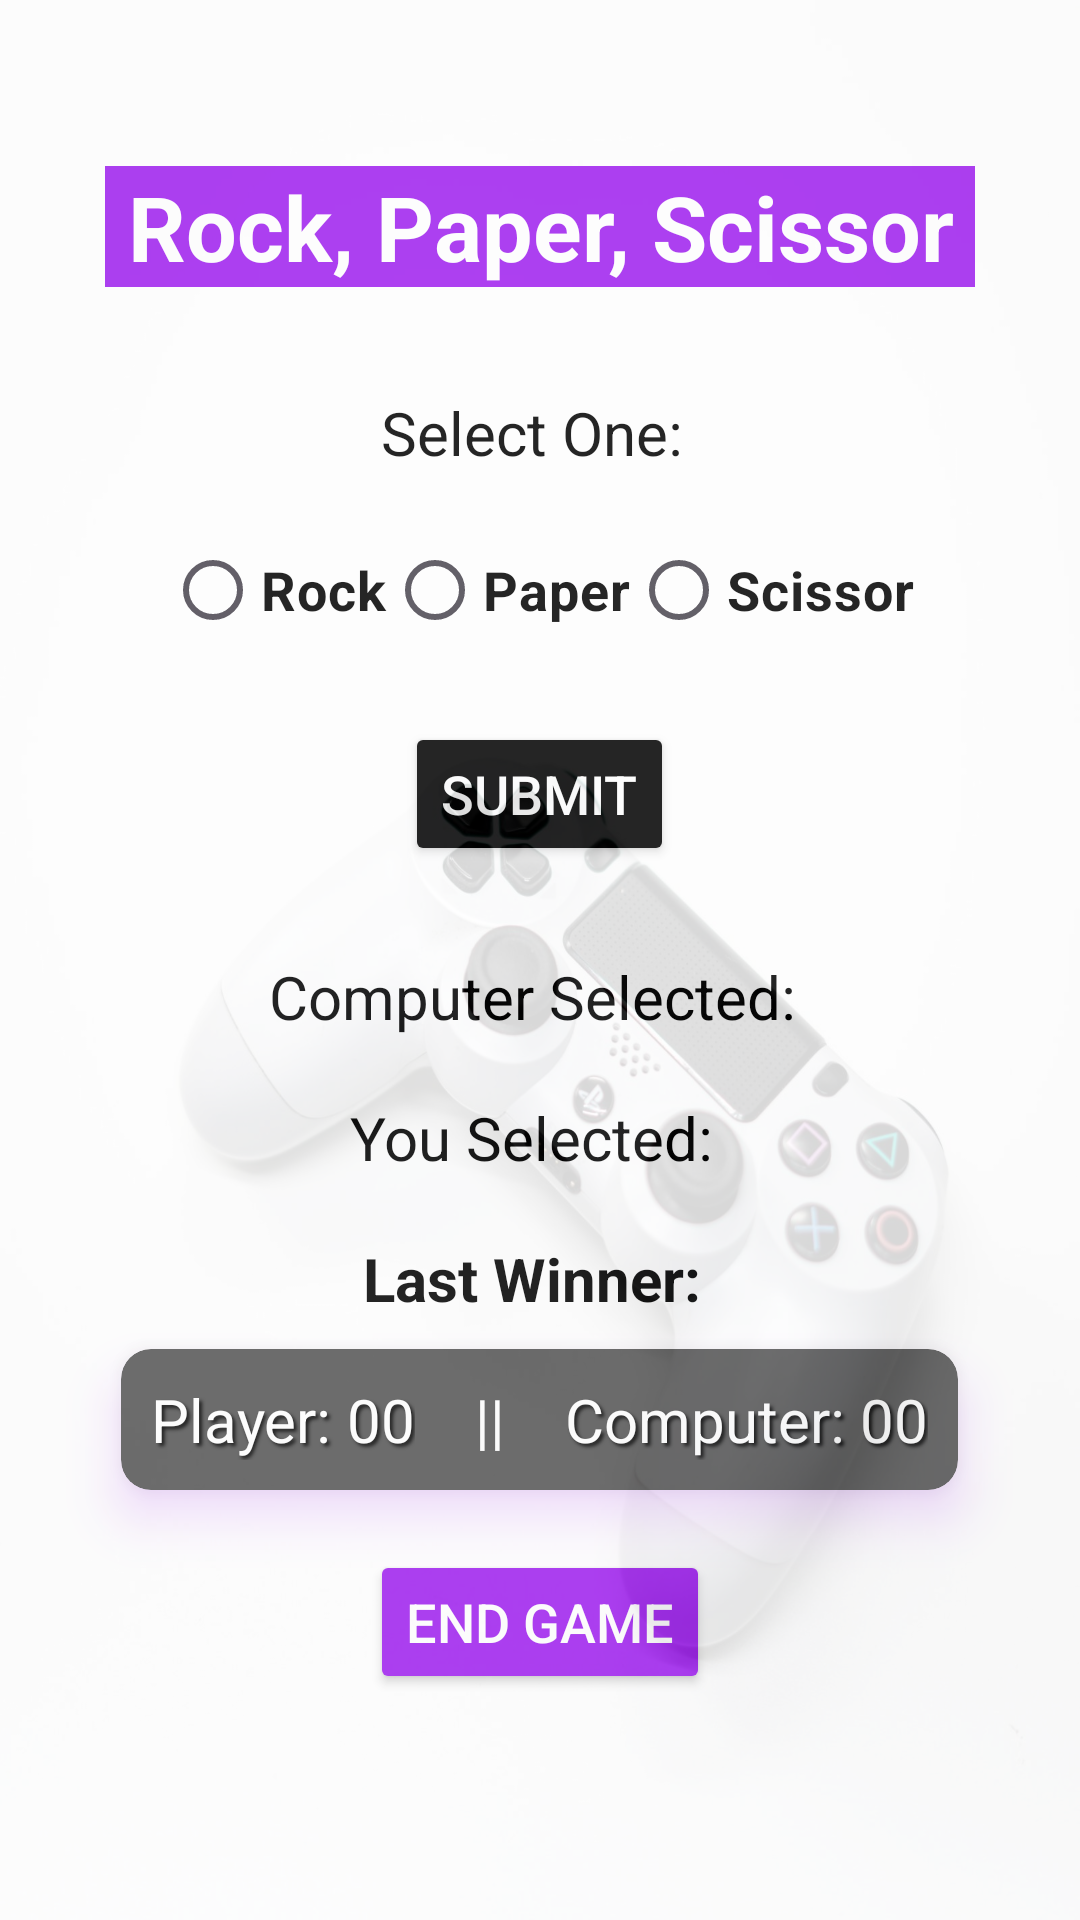

Android layout source for this screen:
<!-- AndroidManifest.xml: application theme Theme.DailyFusion -->
<!-- res/layout/rock_paper_scissor.xml -->
<?xml version="1.0" encoding="utf-8"?>
<LinearLayout xmlns:android="http://schemas.android.com/apk/res/android"
    xmlns:app="http://schemas.android.com/apk/res-auto"
    android:layout_width="match_parent"
    android:layout_height="match_parent"
    android:background="@drawable/game"
    android:gravity="center_horizontal"
    android:orientation="vertical">

    <LinearLayout
        android:layout_width="match_parent"
        android:layout_height="match_parent"
        android:alpha="0.85"
        android:background="@color/white"
        android:gravity="center"
        android:orientation="vertical">

        <LinearLayout
            android:layout_width="match_parent"
            android:layout_height="wrap_content"
            android:layout_margin="16sp"
            android:gravity="center"
            android:orientation="vertical">

            <TextView
                android:id="@+id/welcome"
                android:layout_width="wrap_content"
                android:layout_height="wrap_content"
                android:layout_marginBottom="20dp"
                android:background="@color/purple"
                android:text=" Rock, Paper, Scissor "
                android:textAlignment="center"
                android:textColor="@color/white"
                android:textSize="30dp"
                android:textStyle="bold" />

            <TextView
                android:id="@+id/selectOne"
                android:layout_width="wrap_content"
                android:layout_height="wrap_content"
                android:layout_margin="15dp"
                android:text="Select One: "
                android:textColor="@color/black"
                android:textSize="20dp" />

            <RadioGroup
                android:id="@+id/radioGroup"
                android:layout_width="wrap_content"
                android:layout_height="wrap_content"
                android:orientation="horizontal">

                <RadioButton
                    android:id="@+id/rock"
                    android:layout_width="wrap_content"
                    android:layout_height="wrap_content"
                    android:text="Rock"
                    android:textColor="@color/black"
                    android:textSize="18dp"
                    android:textStyle="bold" />

                <RadioButton
                    android:id="@+id/paper"
                    android:layout_width="wrap_content"
                    android:layout_height="wrap_content"
                    android:text="Paper"
                    android:textColor="@color/black"
                    android:textSize="18dp"
                    android:textStyle="bold" />

                <RadioButton
                    android:id="@+id/scissor"
                    android:layout_width="wrap_content"
                    android:layout_height="wrap_content"
                    android:text="Scissor"
                    android:textColor="@color/black"
                    android:textSize="18dp"
                    android:textStyle="bold" />

            </RadioGroup>

            <Button
                android:id="@+id/submit"
                android:layout_width="wrap_content"
                android:layout_height="wrap_content"
                android:layout_margin="20dp"
                android:backgroundTint="@color/black"
                android:text="Submit"
                android:textColor="@color/white"
                android:textSize="18sp"
                app:cornerRadius="10dp" />

            <LinearLayout
                android:id="@+id/computerSelectionLayout"
                android:layout_width="wrap_content"
                android:layout_height="wrap_content"
                android:layout_margin="10dp"
                android:orientation="horizontal">

                <TextView
                    android:layout_width="wrap_content"
                    android:layout_height="wrap_content"
                    android:text="Computer Selected: "
                    android:textColor="@color/black"
                    android:textSize="20dp" />

                <TextView
                    android:id="@+id/computerSelect"
                    android:layout_width="wrap_content"
                    android:layout_height="wrap_content"
                    android:text=""
                    android:textColor="@color/red"
                    android:textSize="20dp"
                    android:textStyle="bold" />
            </LinearLayout>

            <LinearLayout
                android:id="@+id/playerSelectionLayout"
                android:layout_width="wrap_content"
                android:layout_height="wrap_content"
                android:layout_margin="10dp"
                android:orientation="horizontal">

                <TextView
                    android:layout_width="wrap_content"
                    android:layout_height="wrap_content"
                    android:text="You Selected: "
                    android:textColor="@color/black"
                    android:textSize="20dp" />

                <TextView
                    android:id="@+id/playerSelect"
                    android:layout_width="wrap_content"
                    android:layout_height="wrap_content"
                    android:text=""
                    android:textColor="@color/red"
                    android:textSize="20dp"
                    android:textStyle="bold" />
            </LinearLayout>

            <LinearLayout
                android:layout_width="wrap_content"
                android:layout_height="wrap_content"
                android:layout_margin="10dp"
                android:orientation="horizontal">

                <TextView
                    android:id="@+id/winnerText"
                    android:layout_width="wrap_content"
                    android:layout_height="wrap_content"
                    android:text="Last Winner: "
                    android:textColor="@color/black"
                    android:textSize="20dp"
                    android:textStyle="bold" />

                <TextView
                    android:id="@+id/winnerSelection"
                    android:layout_width="wrap_content"
                    android:layout_height="wrap_content"
                    android:text=""
                    android:textColor="@color/purple"
                    android:textSize="20dp"
                    android:textStyle="bold" />

            </LinearLayout>

            <androidx.cardview.widget.CardView
                android:layout_width="wrap_content"
                android:layout_height="wrap_content"
                android:outlineSpotShadowColor="@color/purple"
                app:cardBackgroundColor="@color/hint_black"
                app:cardCornerRadius="10dp"
                app:cardElevation="10dp">

                <LinearLayout
                    android:layout_width="wrap_content"
                    android:layout_height="wrap_content"
                    android:layout_margin="10dp"
                    android:orientation="horizontal">

                    <TextView
                        android:layout_width="wrap_content"
                        android:layout_height="wrap_content"
                        android:shadowColor="@color/black"
                        android:shadowDx="2.5"
                        android:shadowDy="2.5"
                        android:shadowRadius="2.5"
                        android:text="Player: "
                        android:textColor="@color/white"
                        android:textSize="20dp" />

                    <TextView
                        android:id="@+id/playerScore"
                        android:layout_width="wrap_content"
                        android:layout_height="wrap_content"
                        android:shadowColor="@color/black"
                        android:shadowDx="2.5"
                        android:shadowDy="2.5"
                        android:shadowRadius="2.5"
                        android:text="00"
                        android:textColor="@color/white"
                        android:textSize="20dp" />

                    <TextView
                        android:layout_width="wrap_content"
                        android:layout_height="wrap_content"
                        android:text="    ||    "
                        android:textColor="@color/white"
                        android:textSize="20dp" />

                    <TextView
                        android:layout_width="wrap_content"
                        android:layout_height="wrap_content"
                        android:shadowColor="@color/black"
                        android:shadowDx="2.5"
                        android:shadowDy="2.5"
                        android:shadowRadius="2.5"
                        android:text="Computer: "
                        android:textColor="@color/white"
                        android:textSize="20dp" />

                    <TextView
                        android:id="@+id/computerScore"
                        android:layout_width="wrap_content"
                        android:layout_height="wrap_content"
                        android:shadowColor="@color/black"
                        android:shadowDx="2.5"
                        android:shadowDy="2.5"
                        android:shadowRadius="2.5"
                        android:text="00"
                        android:textColor="@color/white"
                        android:textSize="20dp" />
                </LinearLayout>
            </androidx.cardview.widget.CardView>

            <Button
                android:id="@+id/endGame"
                android:layout_width="wrap_content"
                android:layout_height="wrap_content"
                android:layout_margin="20dp"
                android:backgroundTint="@color/purple"
                android:text="End Game"
                android:textColor="@color/white"
                android:textSize="18sp"
                app:cornerRadius="10dp" />

            <LinearLayout
                android:id="@+id/newBtn"
                android:layout_width="wrap_content"
                android:layout_height="wrap_content"
                android:layout_margin="10dp"
                android:orientation="horizontal"
                android:visibility="gone">

                <Button
                    android:id="@+id/rePlay"
                    android:layout_width="wrap_content"
                    android:layout_height="wrap_content"
                    android:layout_margin="20dp"
                    android:backgroundTint="@color/black"
                    android:text="Play Again"
                    android:textColor="@color/white"
                    android:textSize="18sp"
                    app:cornerRadius="0dp" />

                <Button
                    android:id="@+id/exit"
                    android:layout_width="wrap_content"
                    android:layout_height="wrap_content"
                    android:layout_margin="20dp"
                    android:backgroundTint="@color/black"
                    android:text=" Exit "
                    android:textColor="@color/white"
                    android:textSize="18sp"
                    app:cornerRadius="0dp" />

            </LinearLayout>


        </LinearLayout>


    </LinearLayout>


</LinearLayout>
<!-- resources referenced by this layout -->
<resources>
  <color name="black">#FF000000</color>
  <color name="hint_black">#555555</color>
  <color name="purple">#A020F0</color>
  <color name="red">#FF0000</color>
  <color name="white">#FFFFFFFF</color>
  <!-- drawable game: jpg bitmap (drawable, 81580 bytes) -->
  <style name="Theme.DailyFusion" parent="Base.Theme.DailyFusion" />
  <style name="Base.Theme.DailyFusion" parent="Theme.Material3.DayNight.NoActionBar">
          
          
      </style>
</resources>
